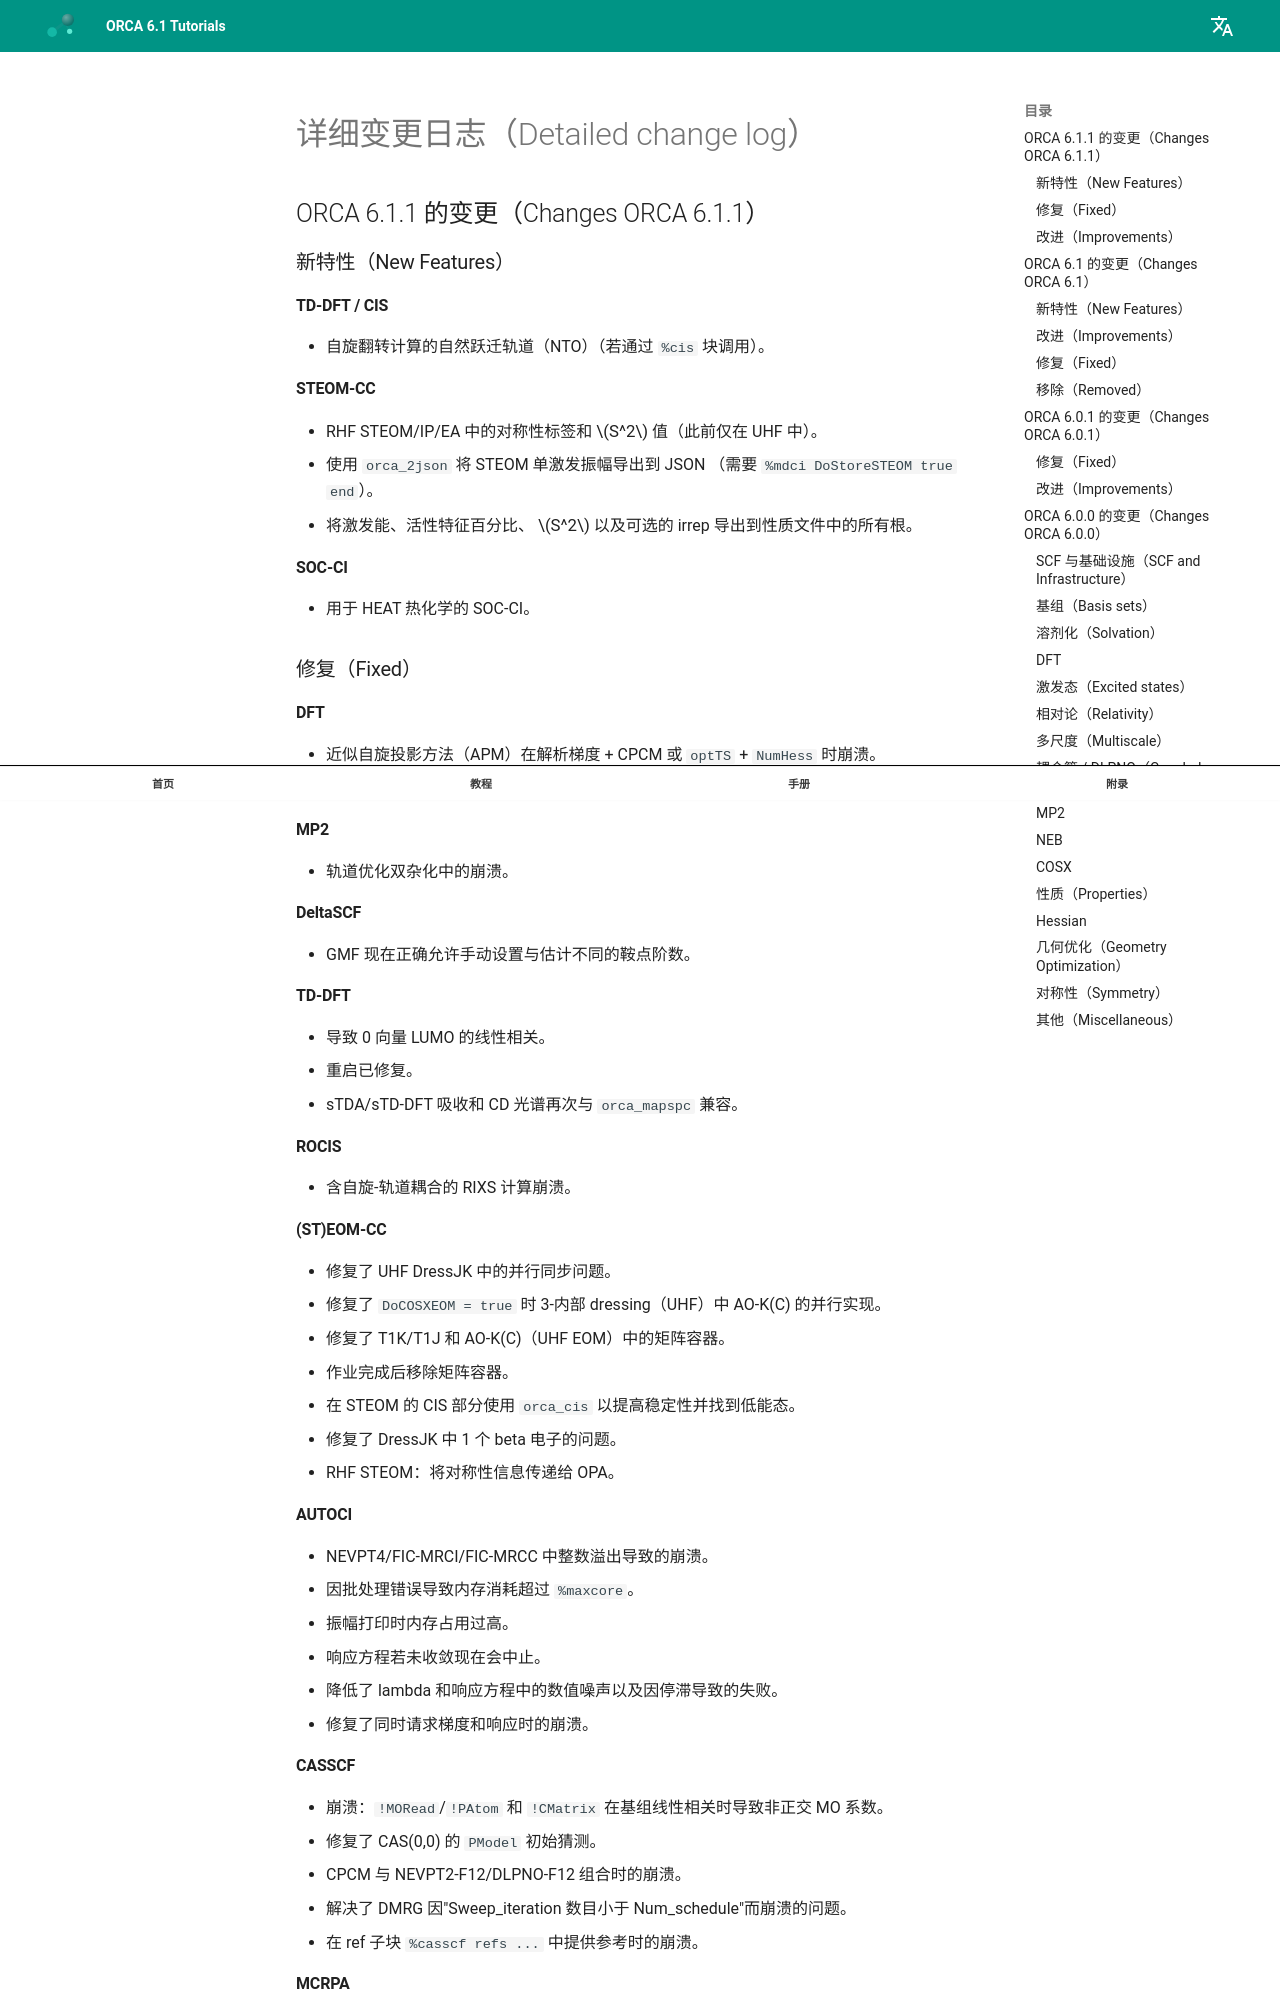

repository: wxyhgk/orca-docs · page: zh/manual/contents/appendix/detailedchangelog/index.html · generator: mkdocs



<a id="sec:appendix.changelog"></a>
# 详细变更日志（Detailed change log）

## ORCA 6.1.1 的变更（Changes ORCA 6.1.1）

### 新特性（New Features）

#### TD-DFT / CIS
- 自旋翻转计算的自然跃迁轨道（NTO）（若通过 `%cis` 块调用）。

#### STEOM-CC
- RHF STEOM/IP/EA 中的对称性标签和 $S^2$ 值（此前仅在 UHF 中）。
- 使用 `orca_2json` 将 STEOM 单激发振幅导出到 JSON
  （需要 `%mdci DoStoreSTEOM true end`）。
- 将激发能、活性特征百分比、
  $S^2$ 以及可选的 irrep 导出到性质文件中的所有根。

#### SOC-CI
- 用于 HEAT 热化学的 SOC-CI。

### 修复（Fixed）

#### DFT
- 近似自旋投影方法（APM）在解析梯度 + CPCM 或 `optTS` + `NumHess` 时崩溃。
- 启用了 D4 与点电荷的计算。

#### MP2
- 轨道优化双杂化中的崩溃。

#### DeltaSCF
- GMF 现在正确允许手动设置与估计不同的鞍点阶数。

#### TD-DFT
- 导致 0 向量 LUMO 的线性相关。
- 重启已修复。
- sTDA/sTD-DFT 吸收和 CD 光谱再次与 `orca_mapspc` 兼容。

#### ROCIS
- 含自旋-轨道耦合的 RIXS 计算崩溃。

#### (ST)EOM-CC
- 修复了 UHF DressJK 中的并行同步问题。
- 修复了 `DoCOSXEOM = true` 时 3-内部 dressing（UHF）中 AO-K(C) 的并行实现。
- 修复了 T1K/T1J 和 AO-K(C)（UHF EOM）中的矩阵容器。
- 作业完成后移除矩阵容器。
- 在 STEOM 的 CIS 部分使用 `orca_cis` 以提高稳定性并找到低能态。
- 修复了 DressJK 中 1 个 beta 电子的问题。
- RHF STEOM：将对称性信息传递给 OPA。

#### AUTOCI
- NEVPT4/FIC-MRCI/FIC-MRCC 中整数溢出导致的崩溃。
- 因批处理错误导致内存消耗超过 `%maxcore`。
- 振幅打印时内存占用过高。
- 响应方程若未收敛现在会中止。
- 降低了 lambda 和响应方程中的数值噪声以及因停滞导致的失败。
- 修复了同时请求梯度和响应时的崩溃。

#### CASSCF
- 崩溃：`!MORead`/`!PAtom` 和 `!CMatrix` 在基组线性相关时导致非正交 MO 系数。
- 修复了 CAS(0,0) 的 `PModel` 初始猜测。
- CPCM 与 NEVPT2-F12/DLPNO-F12 组合时的崩溃。
- 解决了 DMRG 因"Sweep_iteration 数目小于 Num_schedule"而崩溃的问题。
- 在 ref 子块 `%casscf refs ...` 中提供参考时的崩溃。

#### MCRPA
- 修复了范数为零的轨道试探向量。

#### 分子力学（Molecular mechanics）
- `SwitchForceLJ` 和 `ShiftForceCoulomb` 导致的 LJ/库仑能量/梯度的随机偏差。
